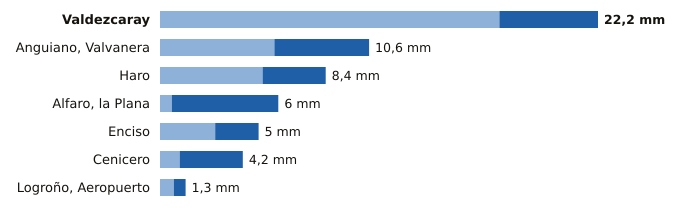

Values plotted in this chart, from the file beside it:
estacion, provincia, indicativo, mm_6_dias_anteriores, mm_hoy, mm_7_dias, horas_de_hoy
Valdezcaray, La Rioja, 9115X, 17.2, 5.0, 22.2, 23
Anguiano, Valvanera, La Rioja, 9136X, 5.8, 4.8, 10.6, 22
Haro, La Rioja, 9121X, 5.2, 3.2, 8.4, 22
Alfaro, la Plana, La Rioja, 9293X, 0.6, 5.4, 6.0, 23
Enciso, La Rioja, 9188, 2.8, 2.2, 5.0, 23
Cenicero, La Rioja, 9145Y, 1.0, 3.2, 4.2, 23
Logroño, Aeropuerto, La Rioja, 9170, 0.7, 0.6, 1.3, 23
